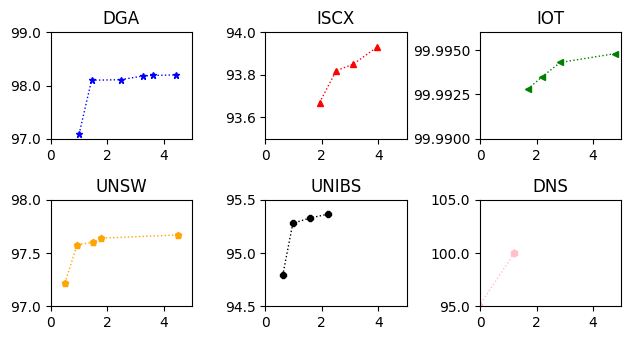

This chart was generated by the following Python code:
import matplotlib.pyplot as plt
import matplotlib.ticker as mtick
from matplotlib.backends.backend_pdf import PdfPages



def main():
    x_DGA = [1.01, 1.45, 2.48, 3.27, 3.62, 4.43]
    x_IOT=[1.69,2.20,2.84,4.78]
    x_ISCX=[1.92, 2.51, 3.11, 3.95]
    x_UNSW=[0.51, 0.94, 1.49, 1.80, 4.51]
    x_UNIBS=[0.616, 0.975, 1.594, 2.204]
    x_DNS=[-0.04,1.213]

    y_DGA = [97.09, 98.10, 98.11, 98.18, 98.19, 98.20]
    y_IOT=[99.9928,99.9935,99.9943,99.9948]
    y_ISCX=[93.67, 93.82, 93.85, 93.93]
    y_UNSW=[97.22, 97.58, 97.60, 97.64, 97.67]
    y_UNIBS=[94.79, 95.28,95.33,  95.3645]
    y_DNS=[95,100]


    plt.rcParams["font.family"]="SimHei"

    fig=plt.figure(figsize=(6.5,3.5))

    ax=fig.add_subplot(2,3,1)
    plt.title("DGA")
    ax.plot(x_DGA, y_DGA, "blue", marker= '*', linestyle=':', linewidth=1, markersize=5, label="DGA")
    plt.xlim(0.0, 5)
    plt.ylim(97.00, 99.00)
    ax.yaxis.set_major_formatter(mtick.FormatStrFormatter('%.1f'))

    plt.subplot(2,3,2)
    plt.title("ISCX")
    plt.plot(x_ISCX, y_ISCX, "red", marker='^', linestyle=':', linewidth=1, markersize=5, label="ISCX")
    plt.xlim(0.0, 5)
    plt.ylim(93.5, 94)

    ax=fig.add_subplot(2,3,3)
    plt.title("IOT")
    ax.plot(x_IOT, y_IOT, "green", marker='<', linestyle=':', linewidth=1, markersize=5, label="IOT")
    plt.xlim(0.0, 5)
    plt.ylim(99.99, 99.996)
    # ax.yaxis.set_major_formatter(mtick.FormatStrFormatter('%.1f'))

    plt.subplot(2,3,4)
    plt.title("UNSW")
    plt.plot(x_UNSW, y_UNSW, "orange", marker='p', linestyle=':', linewidth=1, markersize=5, label="UNSW")
    plt.xlim(0.0, 5)
    plt.ylim(97.0, 98)

    ax=fig.add_subplot(2,3,5)
    plt.title("UNIBS")
    ax.plot(x_UNIBS, y_UNIBS, "black", marker='8', linestyle=':', linewidth=1, markersize=5, label="UNIBS")
    plt.xlim(0.0, 5)
    plt.ylim(94.50, 95.50)

    ax=fig.add_subplot(2,3,6)
    plt.title("DNS")
    ax.plot(x_DNS, y_DNS, "pink", marker='h', linestyle=':', linewidth=1, markersize=5, label="DNS")
    plt.xlim(0.0, 5)
    plt.ylim(95, 105)
    ax.yaxis.set_major_formatter(mtick.FormatStrFormatter('%.1f'))

    # plt.suptitle("Latency",fontsize=40)

    plt.tight_layout(rect=[0,0,1,1])

    pp = PdfPages('延迟六图版.pdf')
    plt.savefig(pp, format='pdf', bbox_inches='tight')
    pp.close()
    plt.show()

if __name__=="__main__":
    main()